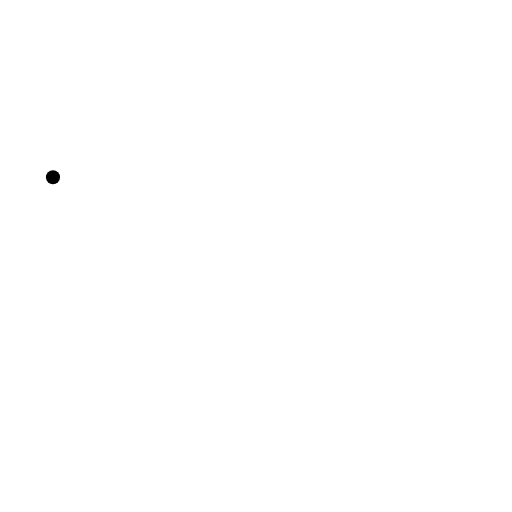
t = 0.00 s
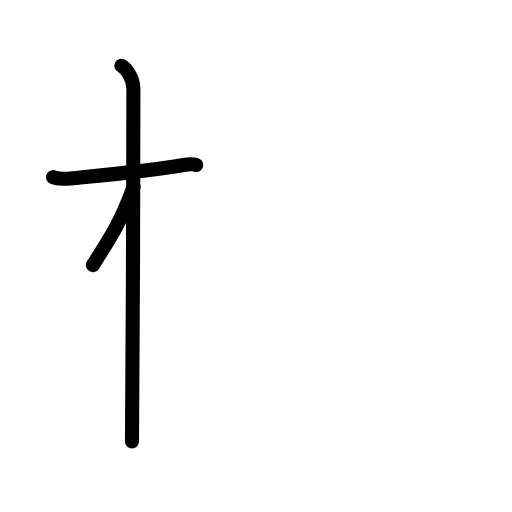
t = 2.50 s
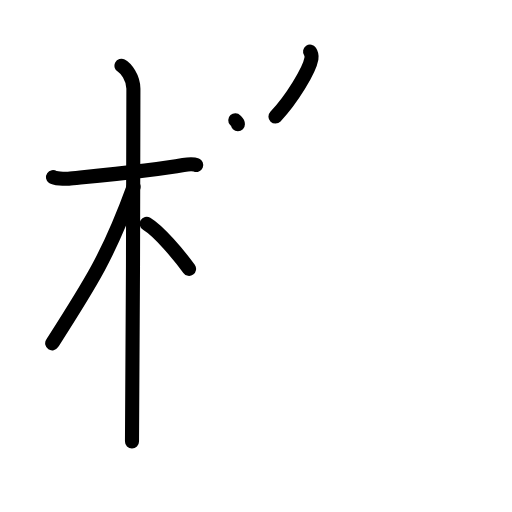
t = 5.25 s
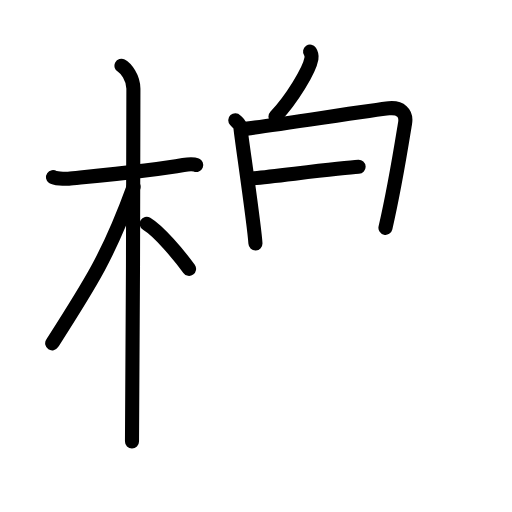
t = 7.75 s
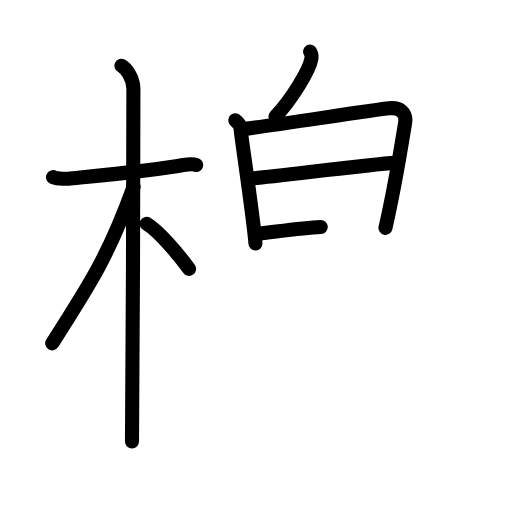
t = 8.50 s
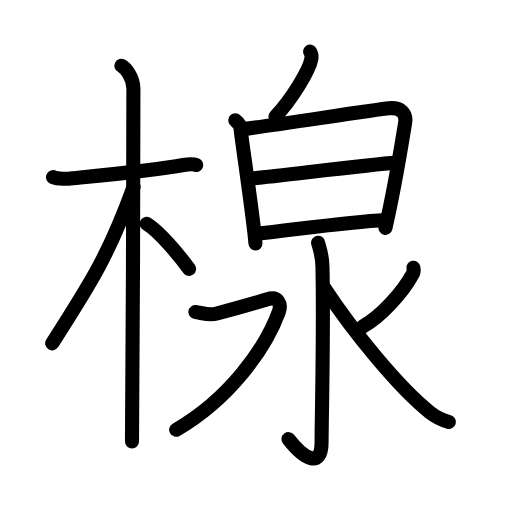
t = 13.00 s

The animated SVG that drew these frames (rendered in a browser with its animation timeline set to each time). Animation: 39 SMIL elements (animate=39); one cycle of 13.00 s.

<?xml version="1.0" encoding="UTF-8"?>
<!--
AniKanjiVG is licensed by CC-BY-SA Paul C. Sommerhoff (https://bitbucket.org/sommerhoff/anikanjivg).
AniKanjiVG uses KanjiVG which is licensed by CC-BY-SA Ulrich Apel (http://kanjivg.tagaini.net).
See also http://creativecommons.org/licenses/by-sa/3.0/
-->
<svg xmlns:kvg='http://kanjivg.tagaini.net' xmlns='http://www.w3.org/2000/svg' width='109' height='109' viewBox='0 0 109 109' style='fill:none;stroke:#000000;stroke-width:3;stroke-linecap:round;stroke-linejoin:round;' id="kvg:kanji_0697e"><g id="kvg:0697e" kvg:element="楾"><g id="kvg:0697e-g1" kvg:element="木" kvg:position="left" kvg:radical="general"><path id="kvg:0697e-s1" kvg:type="㇐" d="M11.28,37.72c0.35,0.24,2.39,0.41,3.31,0.31c3.94-0.41,18.12-1.71,24.45-2.91c0.92-0.17,2.15-0.24,2.73,0"><animate attributeName="d" begin="0.0s" dur="0.3333333333333333s" from="M11.28,37.72C11.28,37.72,11.28,37.72,11.28,37.72" to="M11.28,37.72c0.35,0.24,2.39,0.41,3.31,0.31" />
<animate attributeName="d" begin="0.3333333333333333s" dur="0.3333333333333333s" from="M11.28,37.72c0.35,0.24,2.39,0.41,3.31,0.31c0,0,0,0,0,0,0" to="M11.28,37.72c0.35,0.24,2.39,0.41,3.31,0.31c3.94-0.41,18.12-1.71,24.45-2.91" />
<animate attributeName="d" begin="0.6666666666666666s" dur="0.3333333333333333s" from="M11.28,37.72c0.35,0.24,2.39,0.41,3.31,0.31c3.94-0.41,18.12-1.71,24.45-2.91c0,0,0,0,0,0,0" to="M11.28,37.72c0.35,0.24,2.39,0.41,3.31,0.31c3.94-0.41,18.12-1.71,24.45-2.91c0.92-0.17,2.15-0.24,2.73,0" />
</path>
<path id="kvg:0697e-s2" kvg:type="㇑" d="M25.86,14c0.91,0.47,2.54,2.5,2.54,4.92c0,0.95-0.12,69.25-0.3,75.08"><animate attributeName="d" begin="1.0s" dur="0.5s" from="M25.86,14C25.86,14,25.86,14,25.86,14" to="M25.86,14c0.91,0.47,2.54,2.5,2.54,4.92" />
<animate attributeName="d" begin="1.5s" dur="0.5s" from="M25.86,14c0.91,0.47,2.54,2.5,2.54,4.92c0,0,0,0,0,0,0" to="M25.86,14c0.91,0.47,2.54,2.5,2.54,4.92c0,0.95-0.12,69.25-0.3,75.08" />
<animate attributeName="d" begin="0s" dur="1.0s" from="M-100,-100" to="M-100,-100" />
</path>
<path id="kvg:0697e-s3" kvg:type="㇒" d="M28.44,39.78c-5.25,14.49-9.2,20.62-17.33,33.31"><animate attributeName="d" begin="2.0s" dur="1.0s" from="M28.44,39.78C28.44,39.78,28.44,39.78,28.44,39.78" to="M28.44,39.78c-5.25,14.49-9.2,20.62-17.33,33.31" />
<animate attributeName="d" begin="0s" dur="2.0s" from="M-100,-100" to="M-100,-100" />
</path>
<path id="kvg:0697e-s4" kvg:type="㇔/㇏" d="M31.22,47.65c2.59,1.55,6.85,6.59,9.03,9.6"><animate attributeName="d" begin="3.0s" dur="1.0s" from="M31.22,47.65C31.22,47.65,31.22,47.65,31.22,47.65" to="M31.22,47.65c2.59,1.55,6.85,6.59,9.03,9.6" />
<animate attributeName="d" begin="0s" dur="3.0s" from="M-100,-100" to="M-100,-100" />
</path>
</g>
<g id="kvg:0697e-g2" kvg:element="泉" kvg:position="right"><g id="kvg:0697e-g3" kvg:element="白" kvg:position="top"><g id="kvg:0697e-g4" kvg:position="top"><path id="kvg:0697e-s5" kvg:type="㇒" d="M66.01,11c0.31,0.46,0.36,1.04,0.29,1.47c-0.44,2.51-4.22,8.73-7.66,12.34"><animate attributeName="d" begin="4.0s" dur="0.5s" from="M66.01,11C66.01,11,66.01,11,66.01,11" to="M66.01,11c0.31,0.46,0.36,1.04,0.29,1.47" />
<animate attributeName="d" begin="4.5s" dur="0.5s" from="M66.01,11c0.31,0.46,0.36,1.04,0.29,1.47c0,0,0,0,0,0,0" to="M66.01,11c0.31,0.46,0.36,1.04,0.29,1.47c-0.44,2.51-4.22,8.73-7.66,12.34" />
<animate attributeName="d" begin="0s" dur="4.0s" from="M-100,-100" to="M-100,-100" />
</path>
</g>
<g id="kvg:0697e-g5" kvg:element="日" kvg:position="bottom"><path id="kvg:0697e-s6" kvg:type="㇑" d="M50.09,25.6c0.55,0.59,1.11,0.86,1.11,1.68c0,0.82,2.95,20.52,3.18,24.55"><animate attributeName="d" begin="5.0s" dur="0.5s" from="M50.09,25.6C50.09,25.6,50.09,25.6,50.09,25.6" to="M50.09,25.6c0.55,0.59,1.11,0.86,1.11,1.68" />
<animate attributeName="d" begin="5.5s" dur="0.5s" from="M50.09,25.6c0.55,0.59,1.11,0.86,1.11,1.68c0,0,0,0,0,0,0" to="M50.09,25.6c0.55,0.59,1.11,0.86,1.11,1.68c0,0.82,2.95,20.52,3.18,24.55" />
<animate attributeName="d" begin="0s" dur="5.0s" from="M-100,-100" to="M-100,-100" />
</path>
<path id="kvg:0697e-s7" kvg:type="㇕a" d="M51.53,27.5c3.13-0.27,28.41-4.17,31.26-4.44c2.38-0.23,3.87,0.89,3.43,3.27c-0.23,1.29-1.98,12.75-4.16,22.18"><animate attributeName="d" begin="6.0s" dur="0.3333333333333333s" from="M51.53,27.5C51.53,27.5,51.53,27.5,51.53,27.5" to="M51.53,27.5c3.13-0.27,28.41-4.17,31.26-4.44" />
<animate attributeName="d" begin="6.333333333333333s" dur="0.3333333333333333s" from="M51.53,27.5c3.13-0.27,28.41-4.17,31.26-4.44c0,0,0,0,0,0,0" to="M51.53,27.5c3.13-0.27,28.41-4.17,31.26-4.44c2.38-0.23,3.87,0.89,3.43,3.27" />
<animate attributeName="d" begin="6.666666666666667s" dur="0.3333333333333333s" from="M51.53,27.5c3.13-0.27,28.41-4.17,31.26-4.44c2.38-0.23,3.87,0.89,3.43,3.27c0,0,0,0,0,0,0" to="M51.53,27.5c3.13-0.27,28.41-4.17,31.26-4.44c2.38-0.23,3.87,0.89,3.43,3.27c-0.23,1.29-1.98,12.75-4.16,22.18" />
<animate attributeName="d" begin="0s" dur="6.0s" from="M-100,-100" to="M-100,-100" />
</path>
<path id="kvg:0697e-s8" kvg:type="㇐a" d="M53.14,38.02c3.6-0.19,25.5-3.05,30.94-3.34"><animate attributeName="d" begin="7.0s" dur="1.0s" from="M53.14,38.02C53.14,38.02,53.14,38.02,53.14,38.02" to="M53.14,38.02c3.6-0.19,25.5-3.05,30.94-3.34" />
<animate attributeName="d" begin="0s" dur="7.0s" from="M-100,-100" to="M-100,-100" />
</path>
<path id="kvg:0697e-s9" kvg:type="㇐a" d="M54.44,49.81c9.47-1.05,19.59-2.53,27.7-2.96"><animate attributeName="d" begin="8.0s" dur="1.0s" from="M54.44,49.81C54.44,49.81,54.44,49.81,54.44,49.81" to="M54.44,49.81c9.47-1.05,19.59-2.53,27.7-2.96" />
<animate attributeName="d" begin="0s" dur="8.0s" from="M-100,-100" to="M-100,-100" />
</path>
</g>
</g>
<g id="kvg:0697e-g6" kvg:element="水" kvg:position="bottom"><path id="kvg:0697e-s10" kvg:type="㇚" d="M67.72,51.67c0.06,0.44,0.87,2.29,0.93,5.09c0.3,13.41-0.19,32.84-0.19,37.41c0,5.59-3.71,3.59-7.04-0.68"><animate attributeName="d" begin="9.0s" dur="0.3333333333333333s" from="M67.72,51.67C67.72,51.67,67.72,51.67,67.72,51.67" to="M67.72,51.67c0.06,0.44,0.87,2.29,0.93,5.09" />
<animate attributeName="d" begin="9.333333333333334s" dur="0.3333333333333333s" from="M67.72,51.67c0.06,0.44,0.87,2.29,0.93,5.09c0,0,0,0,0,0,0" to="M67.72,51.67c0.06,0.44,0.87,2.29,0.93,5.09c0.3,13.41-0.19,32.84-0.19,37.41" />
<animate attributeName="d" begin="9.666666666666666s" dur="0.3333333333333333s" from="M67.72,51.67c0.06,0.44,0.87,2.29,0.93,5.09c0.3,13.41-0.19,32.84-0.19,37.41c0,0,0,0,0,0,0" to="M67.72,51.67c0.06,0.44,0.87,2.29,0.93,5.09c0.3,13.41-0.19,32.84-0.19,37.41c0,5.59-3.71,3.59-7.04-0.68" />
<animate attributeName="d" begin="0s" dur="9.0s" from="M-100,-100" to="M-100,-100" />
</path>
<path id="kvg:0697e-s11" kvg:type="㇇" d="M41.6,66.43c1.38,0.19,2.98,0.74,4.36,0.37c1.38-0.37,8.66-2.36,10.95-3.1c2.29-0.74,3.06,1.02,2.44,2.72C56.5,74.25,48.75,85,37.5,91.5"><animate attributeName="d" begin="10.0s" dur="0.25s" from="M41.6,66.43C41.6,66.43,41.6,66.43,41.6,66.43" to="M41.6,66.43c1.38,0.19,2.98,0.74,4.36,0.37" />
<animate attributeName="d" begin="10.25s" dur="0.25s" from="M41.6,66.43c1.38,0.19,2.98,0.74,4.36,0.37c0,0,0,0,0,0,0" to="M41.6,66.43c1.38,0.19,2.98,0.74,4.36,0.37c1.38-0.37,8.66-2.36,10.95-3.1" />
<animate attributeName="d" begin="10.5s" dur="0.25s" from="M41.6,66.43c1.38,0.19,2.98,0.74,4.36,0.37c1.38-0.37,8.66-2.36,10.95-3.1c0,0,0,0,0,0,0" to="M41.6,66.43c1.38,0.19,2.98,0.74,4.36,0.37c1.38-0.37,8.66-2.36,10.95-3.1c2.29-0.74,3.06,1.02,2.44,2.72" />
<animate attributeName="d" begin="10.75s" dur="0.25s" from="M41.6,66.43c1.38,0.19,2.98,0.74,4.36,0.37c1.38-0.37,8.66-2.36,10.95-3.1c2.29-0.74,3.06,1.02,2.44,2.72c0,0,0,0,0,0,0" to="M41.6,66.43c1.38,0.19,2.98,0.74,4.36,0.37c1.38-0.37,8.66-2.36,10.95-3.1c2.29-0.74,3.06,1.02,2.44,2.72C56.5,74.25,48.75,85,37.5,91.5" />
<animate attributeName="d" begin="0s" dur="10.0s" from="M-100,-100" to="M-100,-100" />
</path>
<path id="kvg:0697e-s12" kvg:type="㇒" d="M88.01,57c0.06,0.32,0.11,0.87-0.12,1.28c-2.11,3.94-6.83,9.16-10.64,11.22"><animate attributeName="d" begin="11.0s" dur="0.5s" from="M88.01,57C88.01,57,88.01,57,88.01,57" to="M88.01,57c0.06,0.32,0.11,0.87-0.12,1.28" />
<animate attributeName="d" begin="11.5s" dur="0.5s" from="M88.01,57c0.06,0.32,0.11,0.87-0.12,1.28c0,0,0,0,0,0,0" to="M88.01,57c0.06,0.32,0.11,0.87-0.12,1.28c-2.11,3.94-6.83,9.16-10.64,11.22" />
<animate attributeName="d" begin="0s" dur="11.0s" from="M-100,-100" to="M-100,-100" />
</path>
<path id="kvg:0697e-s13" kvg:type="㇏" d="M69,61.25c5.94,9.07,15.9,21.32,22.54,26.55c1.4,1.1,2.73,1.66,4.02,2.03"><animate attributeName="d" begin="12.0s" dur="0.5s" from="M69,61.25C69,61.25,69,61.25,69,61.25" to="M69,61.25c5.94,9.07,15.9,21.32,22.54,26.55" />
<animate attributeName="d" begin="12.5s" dur="0.5s" from="M69,61.25c5.94,9.07,15.9,21.32,22.54,26.55c0,0,0,0,0,0,0" to="M69,61.25c5.94,9.07,15.9,21.32,22.54,26.55c1.4,1.1,2.73,1.66,4.02,2.03" />
<animate attributeName="d" begin="0s" dur="12.0s" from="M-100,-100" to="M-100,-100" />
</path>
</g>
</g>
</g>
</svg>
